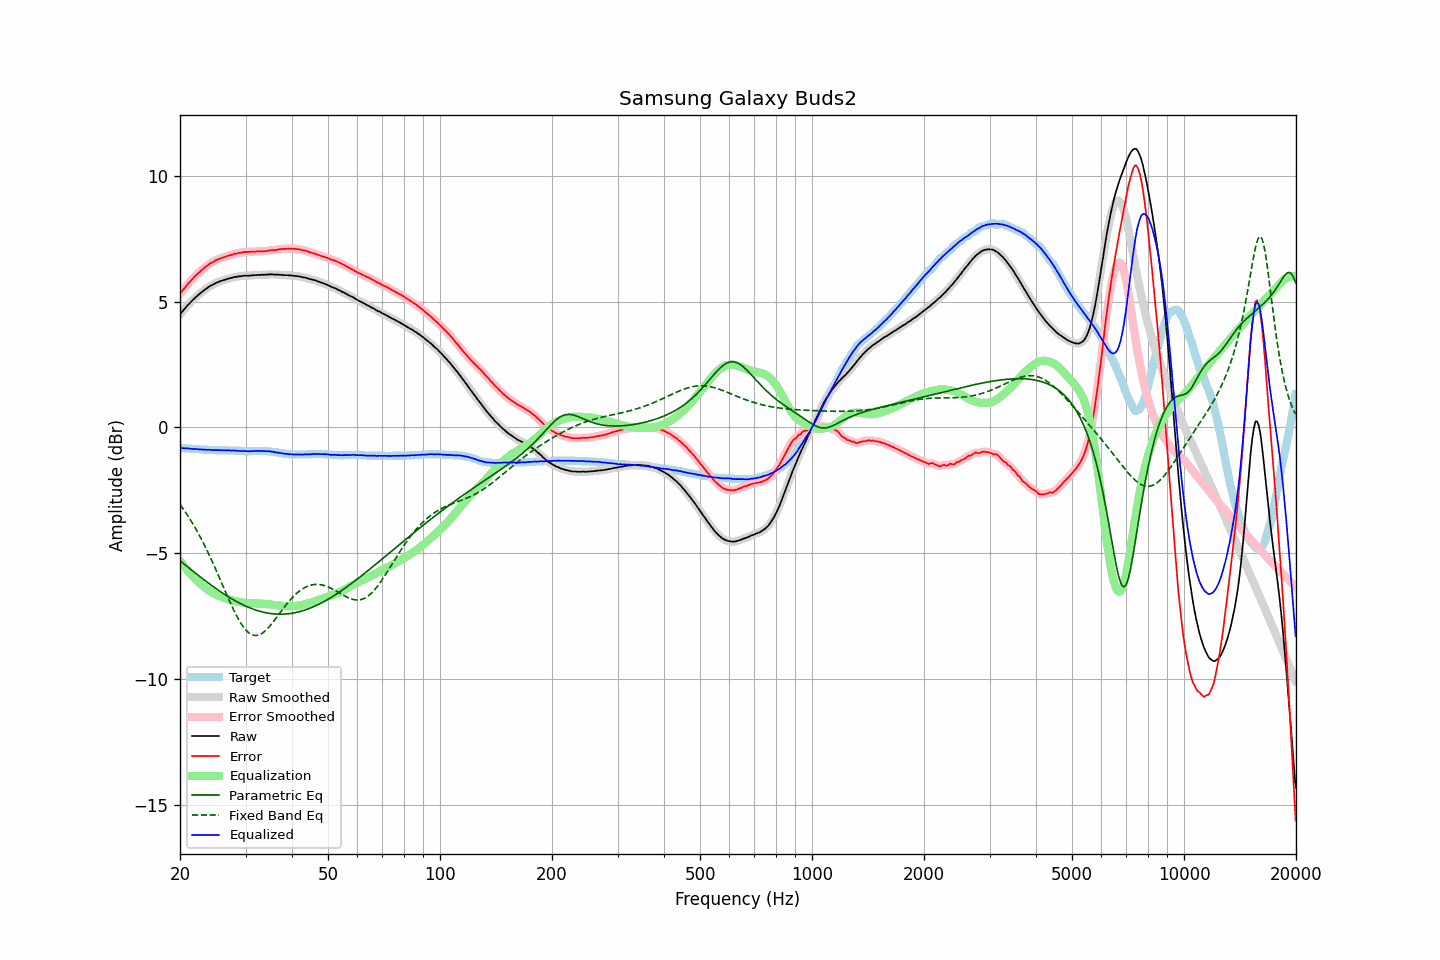

Data behind this chart, as committed beside it:
frequency, raw, error, smoothed, error_smoothed, equalization, parametric_eq, fixed_band_eq, equalized_raw, equalized_smoothed, target
20.00, 4.50, 5.31, 4.50, 5.31, -5.31, -5.29, -3.06, -0.81, -0.81, -0.81
20.20, 4.57, 5.38, 4.57, 5.39, -5.39, -5.35, -3.15, -0.82, -0.82, -0.81
20.40, 4.65, 5.47, 4.65, 5.47, -5.47, -5.40, -3.24, -0.82, -0.82, -0.82
20.61, 4.72, 5.54, 4.72, 5.55, -5.55, -5.45, -3.33, -0.83, -0.83, -0.82
20.81, 4.80, 5.63, 4.80, 5.63, -5.63, -5.50, -3.42, -0.83, -0.83, -0.83
21.02, 4.87, 5.70, 4.87, 5.70, -5.70, -5.55, -3.52, -0.83, -0.84, -0.83
21.23, 4.93, 5.77, 4.93, 5.78, -5.78, -5.60, -3.62, -0.85, -0.84, -0.84
21.44, 5.00, 5.84, 5.00, 5.84, -5.85, -5.65, -3.72, -0.85, -0.85, -0.84
21.66, 5.06, 5.91, 5.06, 5.92, -5.92, -5.71, -3.83, -0.86, -0.85, -0.85
21.87, 5.13, 5.99, 5.13, 5.98, -5.98, -5.76, -3.94, -0.85, -0.85, -0.85
22.09, 5.19, 6.05, 5.19, 6.05, -6.05, -5.81, -4.05, -0.86, -0.86, -0.86
22.31, 5.24, 6.10, 5.25, 6.11, -6.11, -5.86, -4.16, -0.87, -0.86, -0.86
22.54, 5.30, 6.16, 5.30, 6.16, -6.17, -5.91, -4.28, -0.87, -0.87, -0.86
22.76, 5.35, 6.22, 5.35, 6.22, -6.22, -5.96, -4.40, -0.87, -0.87, -0.87
22.99, 5.40, 6.27, 5.40, 6.28, -6.28, -6.01, -4.52, -0.88, -0.88, -0.87
23.22, 5.45, 6.33, 5.45, 6.33, -6.33, -6.05, -4.65, -0.88, -0.88, -0.88
23.45, 5.50, 6.38, 5.50, 6.38, -6.38, -6.10, -4.78, -0.88, -0.88, -0.88
23.69, 5.54, 6.42, 5.54, 6.43, -6.43, -6.15, -4.91, -0.89, -0.89, -0.88
23.92, 5.59, 6.48, 5.59, 6.48, -6.48, -6.20, -5.04, -0.89, -0.89, -0.89
24.16, 5.63, 6.52, 5.63, 6.52, -6.52, -6.25, -5.18, -0.89, -0.89, -0.89
24.40, 5.66, 6.55, 5.66, 6.56, -6.56, -6.29, -5.32, -0.90, -0.90, -0.89
24.65, 5.69, 6.58, 5.70, 6.59, -6.59, -6.34, -5.46, -0.90, -0.90, -0.89
24.89, 5.73, 6.63, 5.73, 6.63, -6.63, -6.38, -5.60, -0.90, -0.90, -0.90
25.14, 5.76, 6.66, 5.76, 6.66, -6.66, -6.43, -5.75, -0.90, -0.90, -0.90
25.39, 5.78, 6.68, 5.78, 6.69, -6.69, -6.47, -5.89, -0.90, -0.90, -0.90
25.65, 5.81, 6.71, 5.81, 6.71, -6.71, -6.52, -6.04, -0.90, -0.90, -0.90
25.91, 5.83, 6.73, 5.83, 6.73, -6.74, -6.56, -6.19, -0.91, -0.91, -0.90
26.16, 5.85, 6.75, 5.85, 6.76, -6.76, -6.60, -6.34, -0.91, -0.91, -0.90
26.43, 5.87, 6.77, 5.87, 6.78, -6.78, -6.64, -6.49, -0.91, -0.91, -0.90
26.69, 5.89, 6.80, 5.89, 6.80, -6.80, -6.68, -6.63, -0.91, -0.91, -0.91
26.96, 5.91, 6.82, 5.91, 6.82, -6.82, -6.72, -6.78, -0.91, -0.91, -0.91
27.23, 5.93, 6.84, 5.93, 6.84, -6.84, -6.76, -6.92, -0.91, -0.91, -0.91
27.50, 5.94, 6.85, 5.95, 6.86, -6.86, -6.80, -7.06, -0.92, -0.91, -0.91
27.77, 5.96, 6.87, 5.96, 6.88, -6.88, -6.84, -7.20, -0.92, -0.92, -0.91
28.05, 5.98, 6.90, 5.97, 6.89, -6.89, -6.87, -7.33, -0.91, -0.92, -0.92
28.33, 5.98, 6.90, 5.99, 6.91, -6.91, -6.91, -7.46, -0.93, -0.92, -0.92
28.62, 6.00, 6.92, 5.99, 6.92, -6.92, -6.94, -7.58, -0.92, -0.93, -0.92
28.90, 6.00, 6.93, 6.00, 6.93, -6.94, -6.98, -7.69, -0.94, -0.93, -0.93
29.19, 6.01, 6.94, 6.01, 6.95, -6.95, -7.01, -7.79, -0.94, -0.93, -0.93
29.48, 6.02, 6.95, 6.02, 6.96, -6.96, -7.04, -7.89, -0.94, -0.94, -0.93
29.78, 6.03, 6.97, 6.03, 6.97, -6.96, -7.07, -7.97, -0.93, -0.94, -0.94
30.08, 6.03, 6.97, 6.03, 6.97, -6.97, -7.10, -8.05, -0.94, -0.94, -0.94
30.38, 6.03, 6.97, 6.03, 6.98, -6.97, -7.13, -8.12, -0.94, -0.94, -0.94
30.68, 6.03, 6.97, 6.03, 6.98, -6.98, -7.16, -8.17, -0.95, -0.95, -0.94
30.99, 6.04, 6.98, 6.04, 6.98, -6.98, -7.18, -8.21, -0.94, -0.95, -0.94
31.30, 6.04, 6.98, 6.04, 6.98, -6.98, -7.21, -8.24, -0.94, -0.94, -0.94
31.61, 6.05, 6.98, 6.05, 6.99, -6.99, -7.23, -8.26, -0.94, -0.94, -0.93
31.93, 6.05, 6.98, 6.05, 6.99, -6.99, -7.25, -8.26, -0.94, -0.93, -0.93
32.24, 6.06, 6.99, 6.06, 6.99, -6.99, -7.27, -8.26, -0.93, -0.93, -0.93
32.57, 6.06, 6.99, 6.06, 6.99, -6.99, -7.29, -8.24, -0.93, -0.93, -0.93
32.89, 6.06, 6.99, 6.06, 7.00, -6.99, -7.31, -8.21, -0.93, -0.93, -0.93
33.22, 6.07, 7.00, 6.06, 7.00, -7.00, -7.33, -8.18, -0.93, -0.93, -0.93
33.55, 6.06, 6.99, 6.07, 7.00, -7.00, -7.34, -8.13, -0.94, -0.94, -0.93
33.89, 6.07, 7.00, 6.07, 7.00, -7.01, -7.36, -8.08, -0.94, -0.94, -0.93
34.23, 6.07, 7.01, 6.07, 7.01, -7.02, -7.37, -8.02, -0.95, -0.94, -0.94
34.57, 6.08, 7.02, 6.08, 7.02, -7.02, -7.38, -7.95, -0.94, -0.94, -0.94
34.92, 6.08, 7.03, 6.08, 7.04, -7.03, -7.39, -7.88, -0.95, -0.95, -0.95
35.27, 6.08, 7.04, 6.08, 7.04, -7.04, -7.40, -7.80, -0.96, -0.96, -0.96
35.62, 6.08, 7.05, 6.08, 7.05, -7.05, -7.40, -7.72, -0.97, -0.97, -0.97
35.97, 6.07, 7.04, 6.07, 7.05, -7.06, -7.41, -7.64, -0.99, -0.98, -0.97
... 635 more rows
